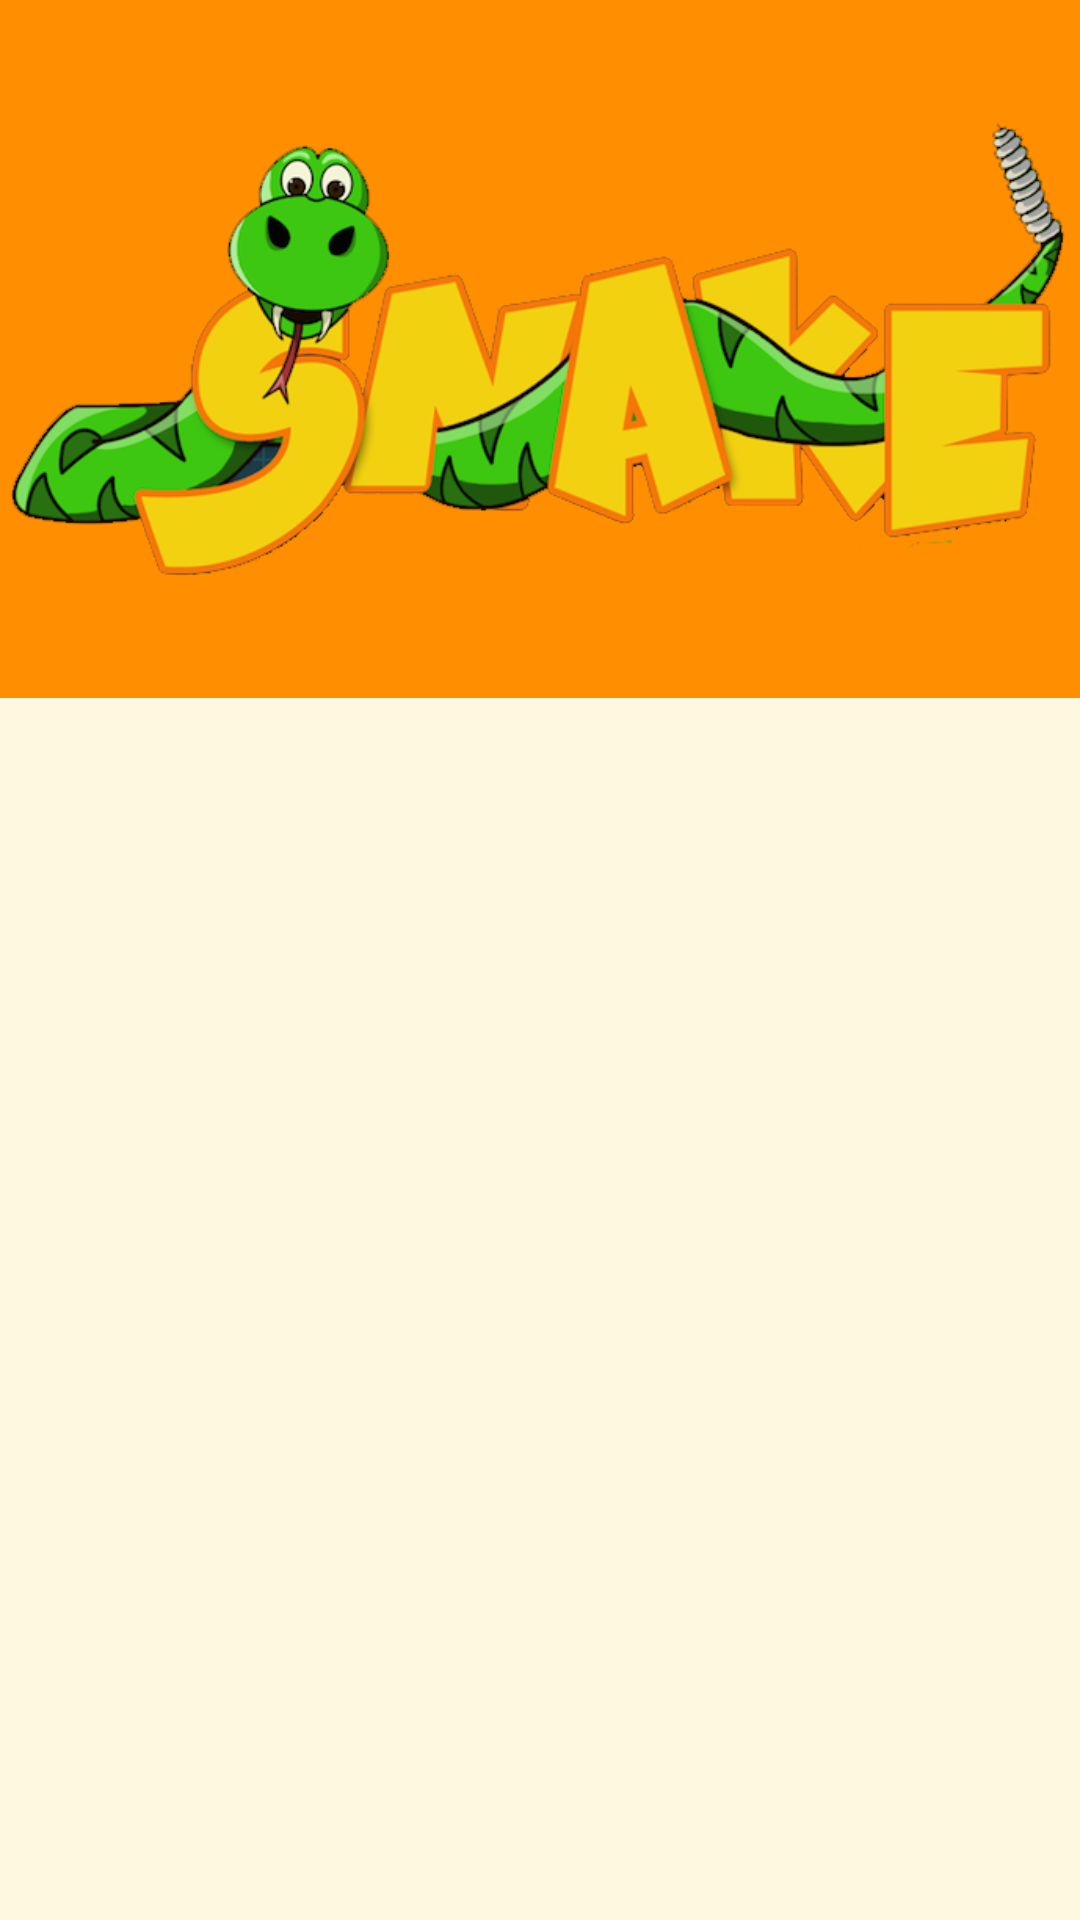

Write the Android layout XML for this screen, with the resource values it uses.
<!-- AndroidManifest.xml: application theme AppTheme -->
<!-- res/layout/fragment_highscore.xml -->
<LinearLayout
    xmlns:android="http://schemas.android.com/apk/res/android"
    xmlns:tools="http://schemas.android.com/tools"

    tools:context=".HighscoreFragment"

    android:layout_width="match_parent"
    android:layout_height="match_parent"
    android:background="@color/amber_800"
    android:orientation="vertical">

    <ImageView
        android:layout_width="wrap_content"
        android:layout_height="0dp"
        android:layout_gravity="center"
        android:layout_margin="@dimen/activity_margin"
        android:layout_weight="4"
        android:contentDescription="@string/app_name"
        android:src="@drawable/snake_logo" />

    <ListView
        android:id="@+id/listView_highscore"
        android:layout_width="match_parent"
        android:layout_height="0dp"
        android:layout_weight="7"
        android:background="@color/amber_50"
        android:divider="@null"/>

</LinearLayout>
<!-- resources referenced by this layout -->
<resources>
  <color name="amber_50">#FFF8E1</color>
  <color name="amber_800">#FF8F00</color>
  <!-- drawable snake_logo: png bitmap (drawable, 97760 bytes) -->
  <string name="app_name">Snake</string>
  <style name="AppTheme" parent="Theme.AppCompat.Light.DarkActionBar">
          <item name="colorPrimary">@color/amber_800</item>
          <item name="colorPrimaryDark">@color/amber_900</item>
          <item name="actionBarStyle">@style/ActionBarStyle.NoElevation</item>
          <item name="android:windowContentOverlay">@null</item>
      </style>
  <color name="amber_900">#FF6F00</color>
  <style name="ActionBarStyle.NoElevation" parent="style/Widget.AppCompat.Light.ActionBar.Solid.Inverse">
          <item name="elevation">0dp</item>
      </style>
</resources>
